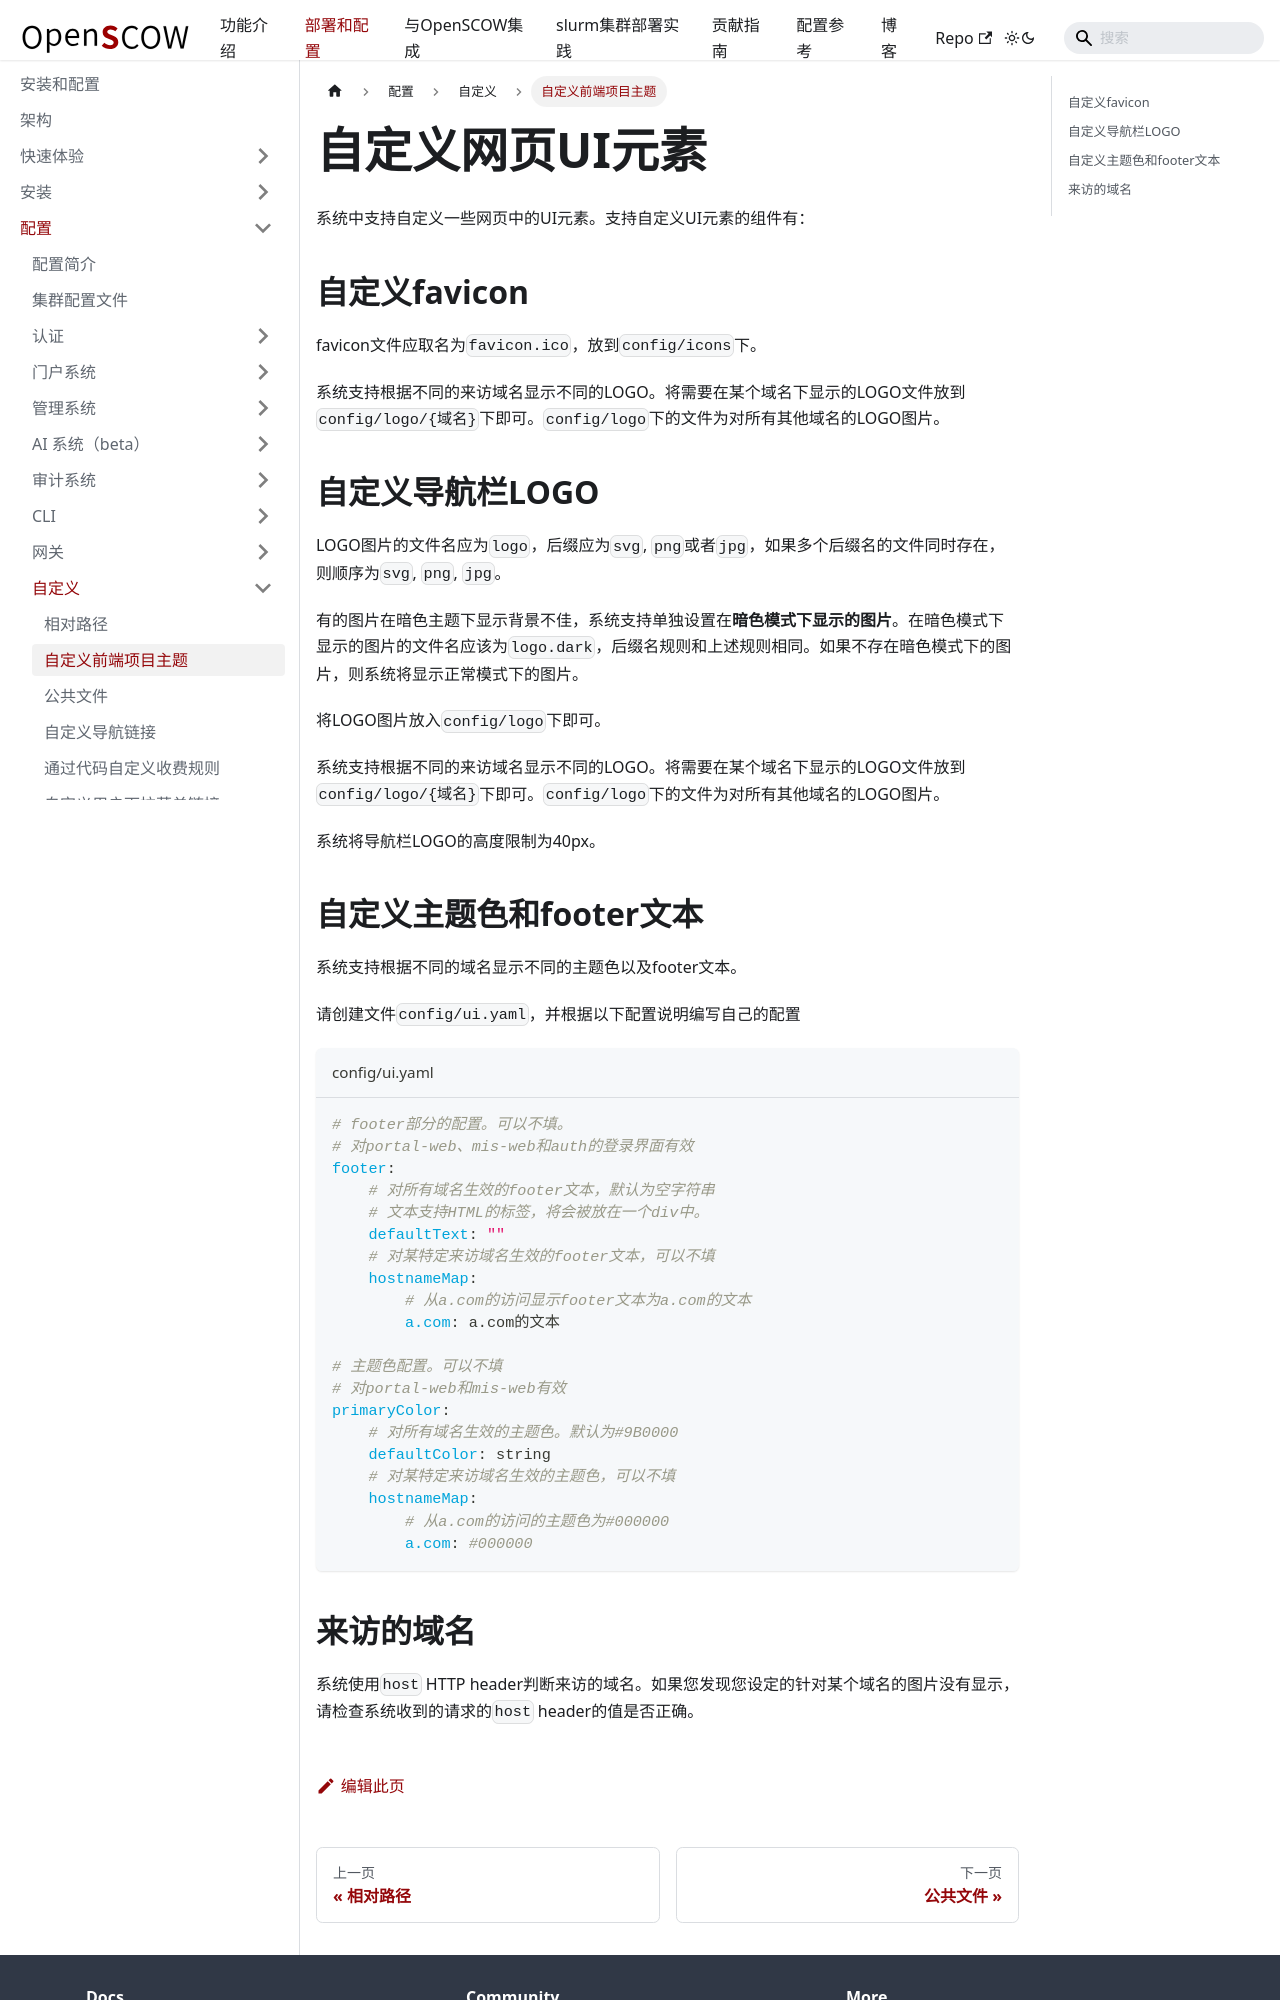

repository: PKUHPC/OpenSCOW · page: pr-preview/pr-1470/docs/deploy/config/customization/webui.html · generator: docusaurus

---
sidebar_position: 2
title: 自定义前端项目主题
---

# 自定义网页UI元素

系统中支持自定义一些网页中的UI元素。支持自定义UI元素的组件有：

## 自定义favicon

favicon文件应取名为`favicon.ico`，放到`config/icons`下。

系统支持根据不同的来访域名显示不同的LOGO。将需要在某个域名下显示的LOGO文件放到`config/logo/{域名}`下即可。`config/logo`下的文件为对所有其他域名的LOGO图片。

## 自定义导航栏LOGO

LOGO图片的文件名应为`logo`，后缀应为`svg`, `png`或者`jpg`，如果多个后缀名的文件同时存在，则顺序为`svg`, `png`, `jpg`。

有的图片在暗色主题下显示背景不佳，系统支持单独设置在**暗色模式下显示的图片**。在暗色模式下显示的图片的文件名应该为`logo.dark`，后缀名规则和上述规则相同。如果不存在暗色模式下的图片，则系统将显示正常模式下的图片。

将LOGO图片放入`config/logo`下即可。

系统支持根据不同的来访域名显示不同的LOGO。将需要在某个域名下显示的LOGO文件放到`config/logo/{域名}`下即可。`config/logo`下的文件为对所有其他域名的LOGO图片。

系统将导航栏LOGO的高度限制为40px。

## 自定义主题色和footer文本

系统支持根据不同的域名显示不同的主题色以及footer文本。

请创建文件`config/ui.yaml`，并根据以下配置说明编写自己的配置

```yaml title="config/ui.yaml"
# footer部分的配置。可以不填。
# 对portal-web、mis-web和auth的登录界面有效
footer:
    # 对所有域名生效的footer文本，默认为空字符串
    # 文本支持HTML的标签，将会被放在一个div中。
    defaultText: ""
    # 对某特定来访域名生效的footer文本，可以不填
    hostnameMap: 
        # 从a.com的访问显示footer文本为a.com的文本
        a.com: a.com的文本

# 主题色配置。可以不填
# 对portal-web和mis-web有效
primaryColor:
    # 对所有域名生效的主题色。默认为#9B0000
    defaultColor: string
    # 对某特定来访域名生效的主题色，可以不填
    hostnameMap: 
        # 从a.com的访问的主题色为#000000
        a.com: #000000
```
